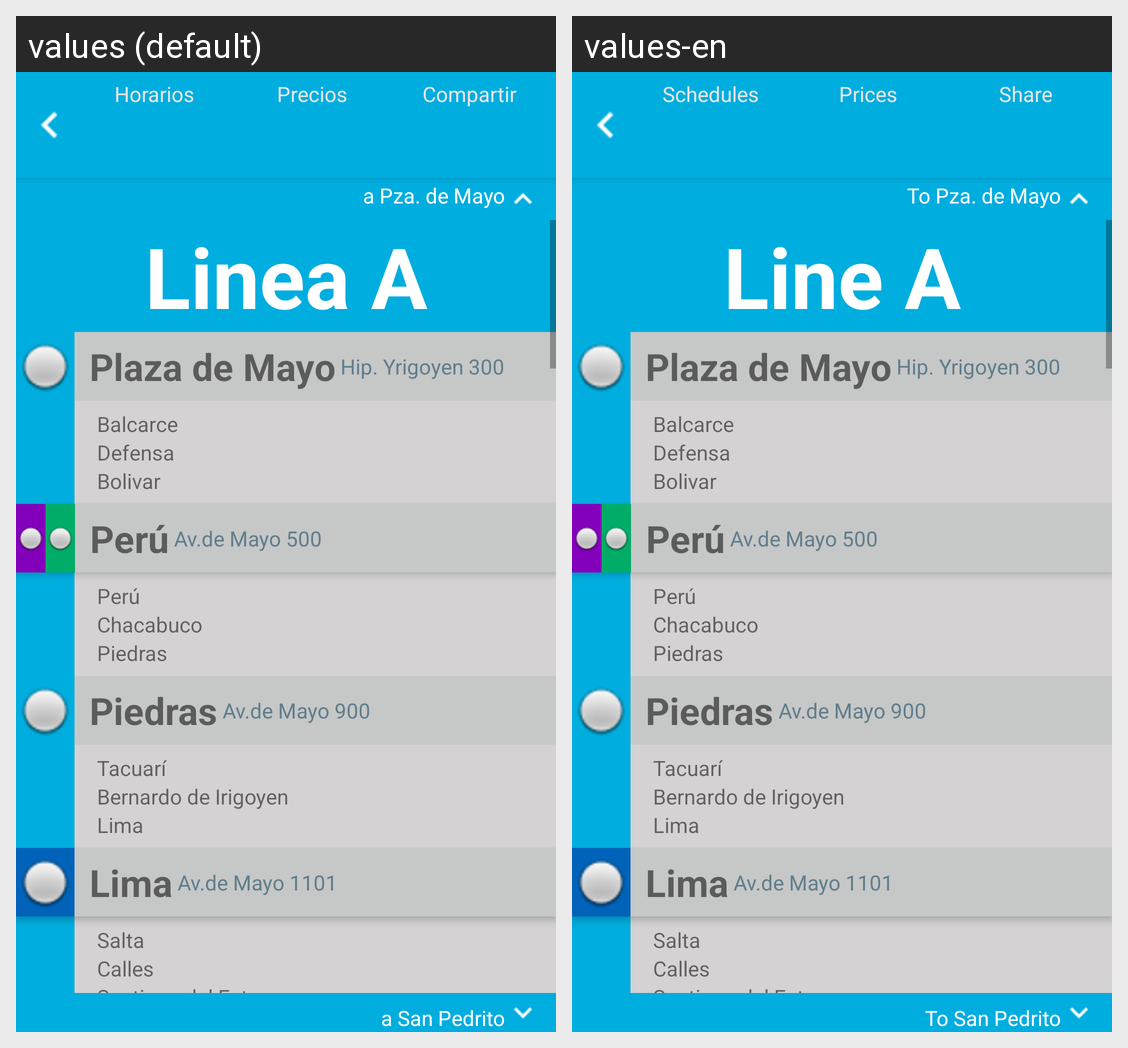

For this localized Android screen grid, give each drawn string resource with its value in every locale shown.
Android screen res/layout/a.xml rendered under 2 locales, left to right: values (default), values-en. Device: Nexus 5 (rendered at 1080×1920; each locale shown at half size, 540×960, under a caption strip naming it); theme Theme.AppCompat.DayNight.NoActionBar.
Strings drawn on this screen, with the default value and each locale's value (text and hints the layout hard-codes, and strings that could not be matched under every locale, appear in the picture but are not listed):

horarios
  values: Horarios
  values-en: Schedules

precios
  values: Precios
  values-en: Prices

compartir
  values: Compartir
  values-en: Share

linea_a_hacia_arriba
  values: a Pza. de Mayo
  values-en: To Pza. de Mayo

linea_a
  values: Linea A
  values-en: Line A

linea_a_hacia_abajo
  values: a San Pedrito
  values-en: To San Pedrito
